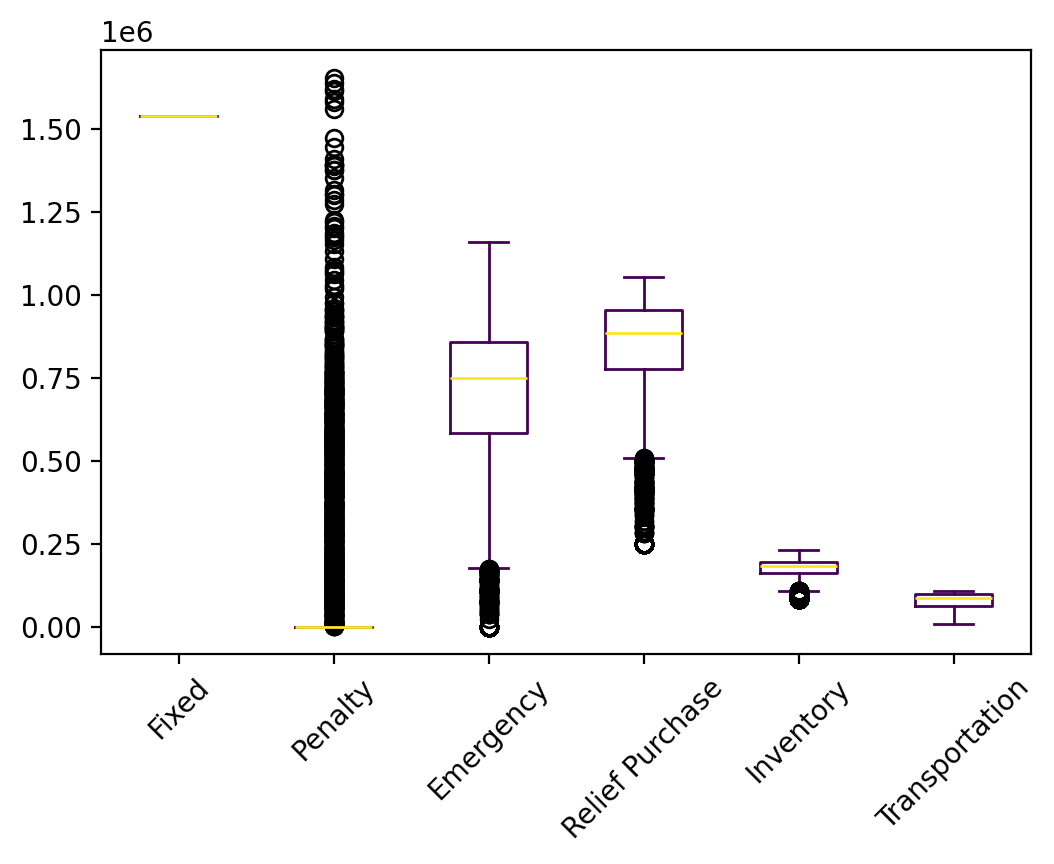

Source data for this figure (header and first rows):
s, Fixed, Relief Inventory, Evacuee Inventory, Penalty, Emergency, Relief Purchase, Relief Transportation, Evacuee Transportation, Relief Dumping, Total
0, 1539972, 84177, 31906, 0.0, 404173, 474764, 15906, 7802, -225.0, 2558475
1, 1539972, 84177, 100642, 0.0, 1136656, 935524, 30913, 49959, -225.0, 3877617
2, 1539972, 84177, 108278, 0.0, 1261807, 923555, 30527, 67901, -225.0, 4015991
3, 1539972, 84177, 103045, 0.0, 1245968, 886599, 29413, 67401, -225.0, 3956349
4, 1539972, 84177, 93684, 0.0, 1145760, 858311, 28449, 57322, -225.0, 3807450
5, 1539972, 84177, 108530, 0.0, 1218607, 953076, 31479, 62180, -225.0, 3997797
6, 1539972, 84177, 95809, 0.0, 1113991, 906204, 29859, 47643, -225.0, 3817430
7, 1539972, 84177, 105330, 0.0, 1211810, 925876, 30566, 63991, -225.0, 3961497
8, 1539972, 84177, 121281, 0.0, 1373218, 986615, 32368, 69842, -225.0, 4207248
9, 1539972, 84177, 70542, 0.0, 813331, 766733, 25339, 21611, -225.0, 3321480
10, 1539972, 84177, 117329, 0.0, 1334744, 967979, 31802, 66251, -225.0, 4142029
11, 1539972, 84177, 76878, 0.0, 1126836, 706117, 23667, 58135, -225.0, 3615557
12, 1539972, 84177, 68836, 0.0, 755056, 738981, 24232, 30950, -225.0, 3241978
13, 1539972, 84177, 109269, 0.0, 1253840, 942573, 31105, 67205, -225.0, 4027916
14, 1539972, 84177, 122255, 0.0, 1387112, 986660, 32371, 70279, -225.0, 4222602
15, 1539972, 84177, 56167, 0.0, 650912, 658340, 21587, 15697, -225.0, 3026627
16, 1539972, 84177, 26891, 0.0, 226433, 463240, 15057, 5320, -225.0, 2360865
17, 1539972, 84177, 79933, 0.0, 1031344, 777490, 25964, 46135, -225.0, 3584790
18, 1539972, 84177, 103729, 0.0, 1266759, 879981, 29248, 69612, -225.0, 3973254
19, 1539972, 84177, 116731, 0.0, 1349174, 960719, 31533, 70885, -225.0, 4152966
20, 1539972, 84177, 103542, 0.0, 1188051, 923382, 30478, 62348, -225.0, 3931724
21, 1539972, 84177, 113837, 0.0, 1348605, 937804, 30804, 73196, -225.0, 4128171
22, 1539972, 84177, 105569, 0.0, 1241891, 906489, 30077, 65790, -225.0, 3973741
23, 1539972, 84177, 121847, 592300, 1404939, 978418, 32070, 73060, -225.0, 4826559
24, 1539972, 84177, 88681, 0.0, 1196221, 775850, 25902, 65289, -225.0, 3775866
25, 1539972, 84177, 131325, 750634, 1493231, 1012877, 33301, 71525, -225.0, 5116818
26, 1539972, 84177, 116287, 0.0, 1336315, 964014, 31653, 69357, -225.0, 4141550
27, 1539972, 84177, 107257, 0.0, 1214392, 960442, 31544, 47795, -225.0, 3985353
28, 1539972, 84177, 84496, 0.0, 1116516, 790953, 26373, 54089, -225.0, 3696352
29, 1539972, 84177, 66758, 0.0, 730436, 746940, 24669, 18591, -225.0, 3211318
30, 1539972, 84177, 114858, 0.0, 1302326, 972174, 31840, 68371, -225.0, 4113492
31, 1539972, 84177, 84600, 0.0, 940614, 879601, 29170, 26095, -225.0, 3584003
32, 1539972, 84177, 0.0, 0.0, 0.0, 248109, 8151, 0.0, -225.0, 1880183
33, 1539972, 84177, 92531, 0.0, 1099822, 885306, 29364, 42997, -225.0, 3773944
34, 1539972, 84177, 0.0, 0.0, 0.0, 248109, 8151, 0.0, -225.0, 1880183
35, 1539972, 84177, 116766, 0.0, 1334267, 969246, 31734, 68923, -225.0, 4144861
36, 1539972, 84177, 46416, 0.0, 569858, 578470, 19152, 13856, -225.0, 2851676
37, 1539972, 84177, 62907, 0.0, 806617, 673555, 22362, 30560, -225.0, 3219926
38, 1539972, 84177, 106752, 0.0, 1193996, 952794, 31523, 63774, -225.0, 3972763
39, 1539972, 84177, 78747, 0.0, 745264, 863599, 28467, 19235, -225.0, 3359236
40, 1539972, 84177, 99583, 0.0, 1190610, 880666, 29278, 62619, -225.0, 3886679
41, 1539972, 84177, 96457, 0.0, 1164266, 870512, 28864, 59416, -225.0, 3843438
42, 1539972, 84177, 83915, 0.0, 966371, 844930, 27941, 37495, -225.0, 3584576
43, 1539972, 84177, 89110, 0.0, 832593, 934427, 30750, 23214, -225.0, 3534019
44, 1539972, 84177, 120684, 0.0, 1395794, 959944, 31607, 69024, -225.0, 4200976
45, 1539972, 84177, 0.0, 0.0, 0.0, 248109, 8151, 0.0, -225.0, 1880183
46, 1539972, 84177, 33952, 0.0, 485307, 474457, 15593, 10322, -225.0, 2643556
47, 1539972, 84177, 111850, 0.0, 1263874, 965396, 31709, 67181, -225.0, 4063934
48, 1539972, 84177, 59512, 0.0, 755582, 669000, 22193, 19928, -225.0, 3150139
49, 1539972, 84177, 46963, 0.0, 371046, 628683, 20178, 10527, -225.0, 2701321
50, 1539972, 84177, 58943, 0.0, 745245, 627222, 20771, 37993, -225.0, 3114098
51, 1539972, 84177, 90883, 0.0, 1027284, 881531, 29154, 49043, -225.0, 3701820
52, 1539972, 84177, 92071, 0.0, 1102958, 878052, 29212, 50749, -225.0, 3776967
53, 1539972, 84177, 78567, 0.0, 883287, 831752, 27576, 23760, -225.0, 3468865
54, 1539972, 84177, 119555, 0.0, 1377443, 966855, 31662, 70412, -225.0, 4189850
55, 1539972, 84177, 120088, 13536, 1376719, 979146, 32098, 73307, -225.0, 4218819
56, 1539972, 84177, 118733, 105669, 1382121, 961067, 31548, 73142, -225.0, 4296206
57, 1539972, 84177, 98884, 0.0, 1188266, 874661, 29095, 59669, -225.0, 3874499
58, 1539972, 84177, 102848, 0.0, 1179417, 921716, 30512, 61322, -225.0, 3919738
59, 1539972, 84177, 101479, 0.0, 1267774, 856635, 28585, 69461, -225.0, 3947858
... 9,940 more rows
